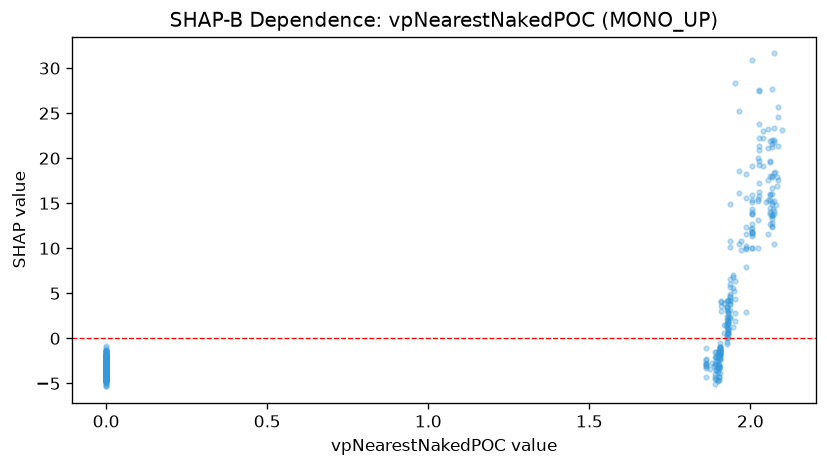

The table this chart was drawn from, first rows:
feature_value, shap_value
0.0, -3.896
0.0, -4.69
0.0, -2.944
0.0, -0.8467
0.0, -3.258
0.0, -4.03
0.0, -3.223
0.0, -4.088
0.0, -3.704
0.0, -2.385
0.0, -3.012
0.0, -3.878
0.0, -3.205
0.0, -2.024
0.0, -2.476
0.0, -3.646
0.0, -2.819
0.0, -2.642
0.0, -2.439
1.919, 1.485
0.0, -2.33
0.0, -1.637
0.0, -2.28
0.0, -2.892
0.0, -2.034
0.0, -2.601
0.0, -2.819
0.0, -2.969
0.0, -3.495
0.0, -3.013
0.0, -3.214
0.0, -2.71
0.0, -2.367
0.0, -3.123
0.0, -3.368
0.0, -2.528
0.0, -3.161
0.0, -4.06
0.0, -3.511
0.0, -3.416
0.0, -3.028
0.0, -3.017
0.0, -2.649
0.0, -1.341
0.0, -3.504
0.0, -3.846
0.0, -2.145
0.0, -1.383
0.0, -2.378
0.0, -3.505
0.0, -3.093
0.0, -2.603
0.0, -2.614
0.0, -2.556
0.0, -2.506
0.0, -2.213
0.0, -3.353
0.0, -3.172
0.0, -3.27
0.0, -4.72
... 795 more rows
